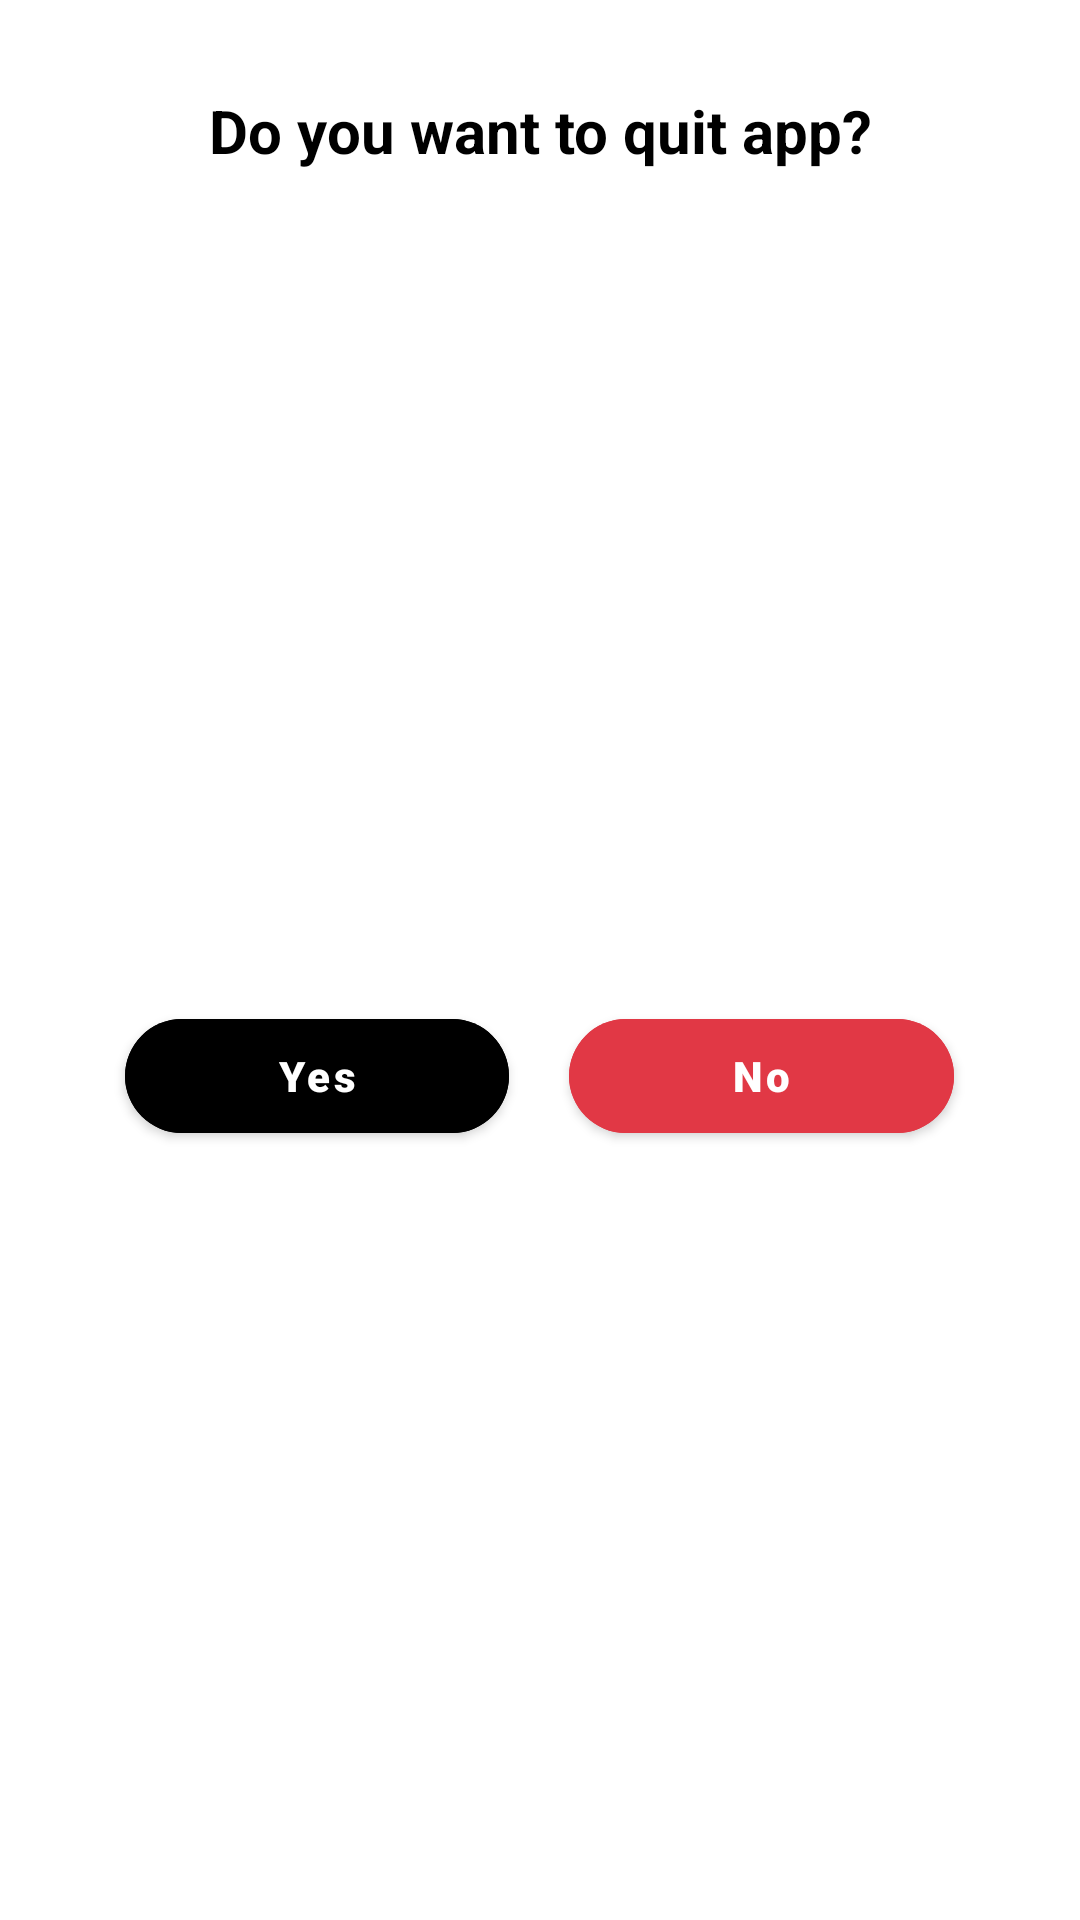

This screen was rendered from an Android layout file. Write that file and the resources it references.
<!-- AndroidManifest.xml: application theme Theme.RestaurantSearch -->
<!-- res/layout/fragment_quit_app_dialog.xml -->
<?xml version="1.0" encoding="utf-8"?>
<layout xmlns:android="http://schemas.android.com/apk/res/android"
    xmlns:app="http://schemas.android.com/apk/res-auto"
    xmlns:tools="http://schemas.android.com/tools">

    <androidx.constraintlayout.widget.ConstraintLayout
        android:layout_width="match_parent"
        android:layout_height="wrap_content"
        android:paddingHorizontal="16dp"
        tools:context=".ui.fragments.QuitAppDialogFragment">

        <TextView
            android:id="@+id/quitMessage"
            android:layout_width="match_parent"
            android:layout_height="wrap_content"
            android:layout_marginTop="30dp"
            android:fontFamily="sans-serif"
            android:gravity="center"
            android:text="@string/do_you_want_to_quit_app"
            android:textAlignment="center"
            android:textColor="@color/black"
            android:textSize="20sp"
            android:textStyle="bold"
            app:layout_constraintEnd_toEndOf="parent"
            app:layout_constraintStart_toStartOf="parent"
            app:layout_constraintTop_toTopOf="parent" />

        <LinearLayout
            android:layout_width="match_parent"
            android:layout_height="wrap_content"
            android:layout_marginTop="20dp"
            android:gravity="center"
            android:orientation="horizontal"
            android:weightSum="2.4"
            app:layout_constraintBottom_toBottomOf="parent"
            app:layout_constraintEnd_toEndOf="parent"
            app:layout_constraintStart_toStartOf="parent"
            app:layout_constraintTop_toBottomOf="@+id/quitMessage">

            <com.google.android.material.button.MaterialButton
                android:id="@+id/quitButton"
                android:layout_width="0dp"
                android:layout_height="50dp"
                android:layout_marginTop="20dp"
                android:layout_marginEnd="20dp"
                android:layout_marginBottom="20dp"
                android:layout_weight="1"
                android:backgroundTint="@android:color/black"
                android:fontFamily="sans-serif-black"
                android:text="@string/yes"
                android:textAllCaps="false"
                android:textSize="14sp"
                app:cornerRadius="20dp" />

            <com.google.android.material.button.MaterialButton
                android:id="@+id/noButton"
                android:layout_width="0dp"
                android:layout_height="50dp"
                android:layout_marginTop="20dp"
                android:layout_marginBottom="20dp"
                android:layout_weight="1"
                android:backgroundTint="@color/red"
                android:fontFamily="sans-serif-black"
                android:text="@string/no"
                android:textAllCaps="false"
                android:textSize="14sp"
                app:cornerRadius="20dp" />

        </LinearLayout>
    </androidx.constraintlayout.widget.ConstraintLayout>
</layout>
<!-- resources referenced by this layout -->
<resources>
  <color name="black">#FF000000</color>
  <color name="red">#e13845</color>
  <string name="do_you_want_to_quit_app">Do you want to quit app?</string>
  <string name="no">No</string>
  <string name="yes">Yes</string>
  <style name="Theme.RestaurantSearch" parent="Theme.MaterialComponents.DayNight.NoActionBar">
          
          <item name="colorPrimary">@color/purple_500</item>
          <item name="colorPrimaryVariant">@color/purple_700</item>
          <item name="colorOnPrimary">@color/white</item>
          
          <item name="colorSecondary">@color/teal_200</item>
          <item name="colorSecondaryVariant">@color/teal_700</item>
          <item name="colorOnSecondary">@color/black</item>
          
          <item name="android:statusBarColor" tools:targetApi="l">@color/red</item>
          
      </style>
  <color name="purple_500">#FF6200EE</color>
  <color name="purple_700">#FF3700B3</color>
  <color name="white">#FFFFFFFF</color>
  <color name="teal_200">#FF03DAC5</color>
  <color name="teal_700">#FF018786</color>
</resources>
